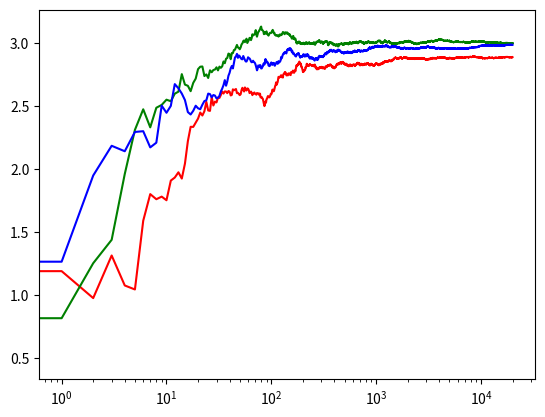

Reproduce this figure in Python.
import random
import os
import sys
import matplotlib.pyplot as plt
import numpy as np

class Bandit:
    def __init__(self,average):
        self.mean = float(average)
        self.N = int(0)
        self.average = 100

    def pull(self):
        return np.random.randn() + self.mean

    def update(self, x):
        self.N = self.N + 1
        self.average = (1 - 1.0 / self.N) * self.average +  float(x) / self.N
        print("Av: %f Mean: %f Action: %f" % (self.average, self.mean, x))

class Experement:
    def __init__(self, m1,m2, m3, itterations, t):
        self.bs =  [Bandit(m1), Bandit(m2), Bandit(m3)]
        self.itterations = itterations
        self.data = np.empty(itterations)
        self.choice = np.empty(itterations)
        self.t = t

    def run(self, epsilon):
        self.data = np.empty(self.itterations)
        self.choice = np.empty(self.itterations)
        for i in range(0, self.itterations):
            r = np.random.randint(0,100)
            ch = 0.0
            x = float(0.0)
            best = self.chooseBest(r,epsilon,i)
            x = self.bs[best].pull()
            self.bs[best].update(x)
            self.choice[i] = best
            self.data[i] = x

    def chooseBest(self, r, epsilon, i):
        if self.t == 0:
            if r < epsilon:
                best = np.random.randint(0,3)
                return best
            else:
                best = np.argmax([b.average for b in self.bs])
                return best
        elif self.t == 1:
            return np.argmax([b.average + np.sqrt( 2 * np.log(i) / (b.N + 1)) for b in self.bs])
        else:
            return np.argmax([b.average for b in self.bs])

    def description(self):
        for i in range(0,len(self.bs)):
            print("Average : %f App. Average: %f" % (self.bs[i].mean, self.bs[i].average) )
N= 20000
e1 = Experement(1.0,2.0,3.0,N,0)
e2 = Experement(1.0,2.0,3.0,N,1)
e3 = Experement(1.0,2.0,3.0,N,2)

e1.run(10)
e2.run(0)
e3.run(0)

cumaverage1 = np.cumsum(e1.data) / (np.arange(N) + 1)
cumaverage2 = np.cumsum(e2.data) / (np.arange(N) + 1)
cumaverage3 = np.cumsum(e3.data) / (np.arange(N) + 1)

fig, ax = plt.subplots()
ax.plot(cumaverage1, color="r")
ax.plot(cumaverage2, color="g")
ax.plot(cumaverage3, color="b")
plt.xscale('log')
plt.show()
